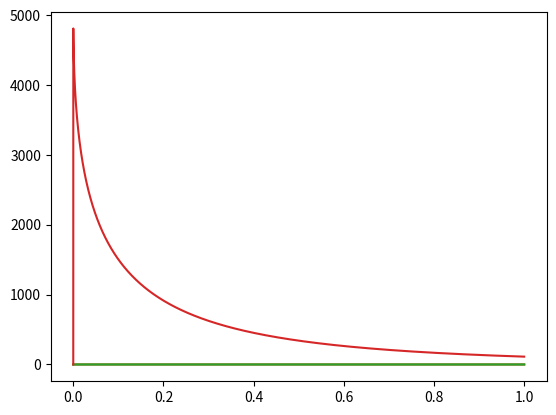

The script that saved this image:
import matplotlib.pyplot as plt
import math

# plt.imshow(solution.voltages.word_line, cmap='gray_r', vmin=0, vmax=1, interpolation='None')
# plt.show()
r = 1000
u = []
for i in range(0, 10000):
    u.append(i / 10000)
I_l = []
for i in u:
    I_l.append(i / r)
plt.plot(u, I_l)
plt.show()

I_nl = []
for i in u:
    if i < 0.2:
        I_nl.append(i / r)
    else:
        I_nl.append((0.0002 * i * 2 ** (math.sqrt(i * 30))))
plt.plot(u, I_nl)
plt.show()

I_i = []
for i in u:
    I_i.append((0.0002 * i * 2 ** (math.sqrt(i * 30))))

plt.plot(u, I_i)
plt.show()
R=[0]
for i in range(1,len(u)):
    R.append(u[i]/I_i[i])
plt.plot(u,R)
plt.show()
